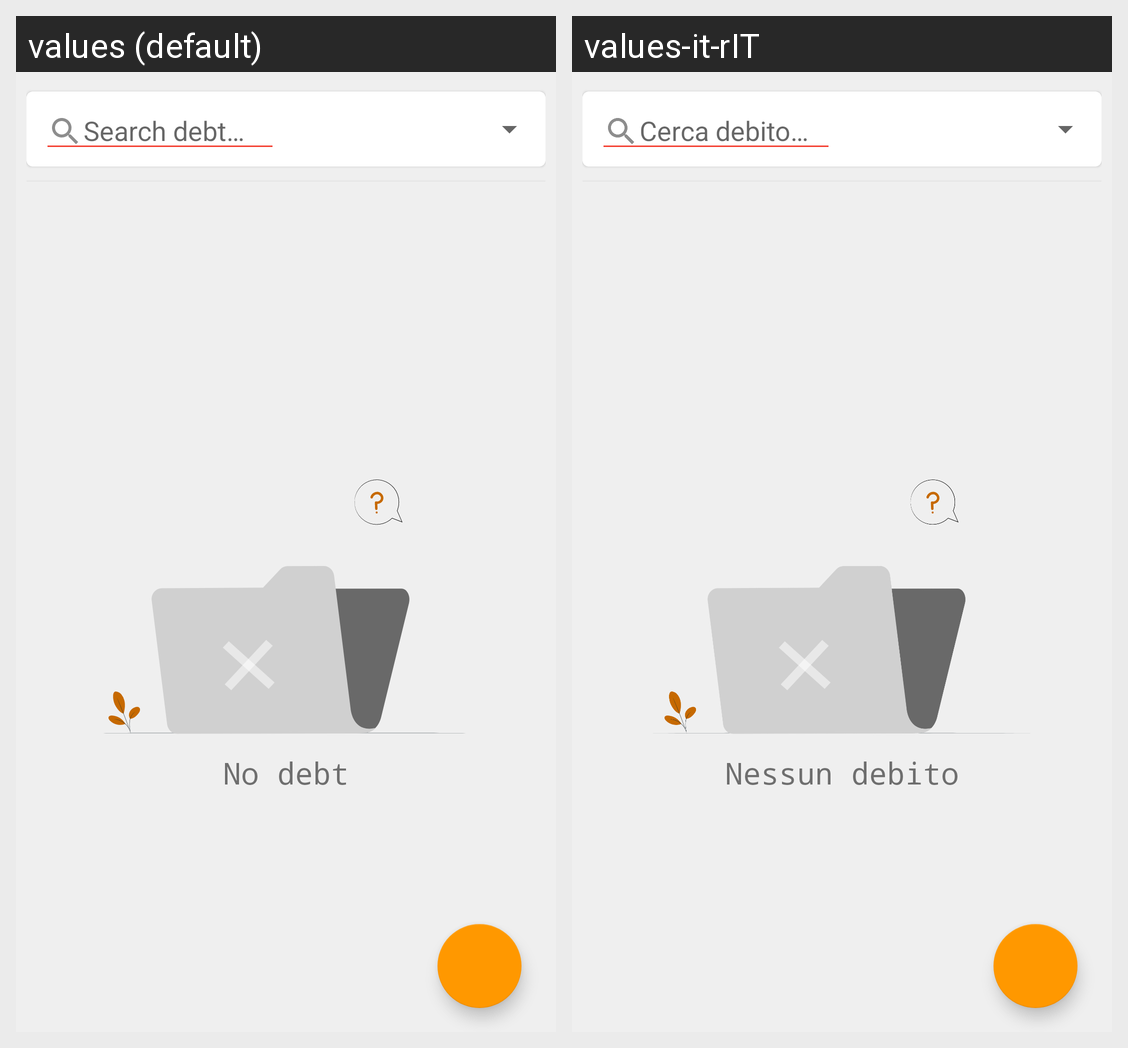

The same Android screen rendered under two of its app's locales, left to right. List the strings drawn on it with the default value and each locale's translation.
Android screen res/layout/fragment_debiti.xml rendered under 2 locales, left to right: values (default), values-it-rIT. Device: Nexus 5 (rendered at 1080×1920; each locale shown at half size, 540×960, under a caption strip naming it); theme Theme.QuickBalance.
Strings drawn on this screen, with the default value and each locale's value (text and hints the layout hard-codes, and strings that could not be matched under every locale, appear in the picture but are not listed):

search_debt
  values: Search debt…
  values-it-rIT: Cerca debito…

no_debt
  values: No debt
  values-it-rIT: Nessun debito
